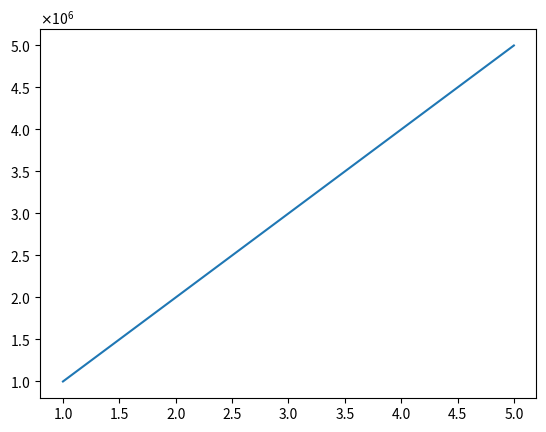

Here is the Python script that generated this plot:
import matplotlib.pyplot as plt
import matplotlib.ticker as ticker

# Plotting the data
x = [1, 2, 3, 4, 5]
y = [1000000, 2000000, 3000000, 4000000, 5000000]
plt.plot(x, y)

# Format the y-axis ticks to remove the 'e' symbol
plt.gca().yaxis.set_major_formatter(ticker.ScalarFormatter(useMathText=True))
plt.gca().yaxis.get_major_formatter().set_powerlimits((0, 0))

# Display the plot
plt.show()